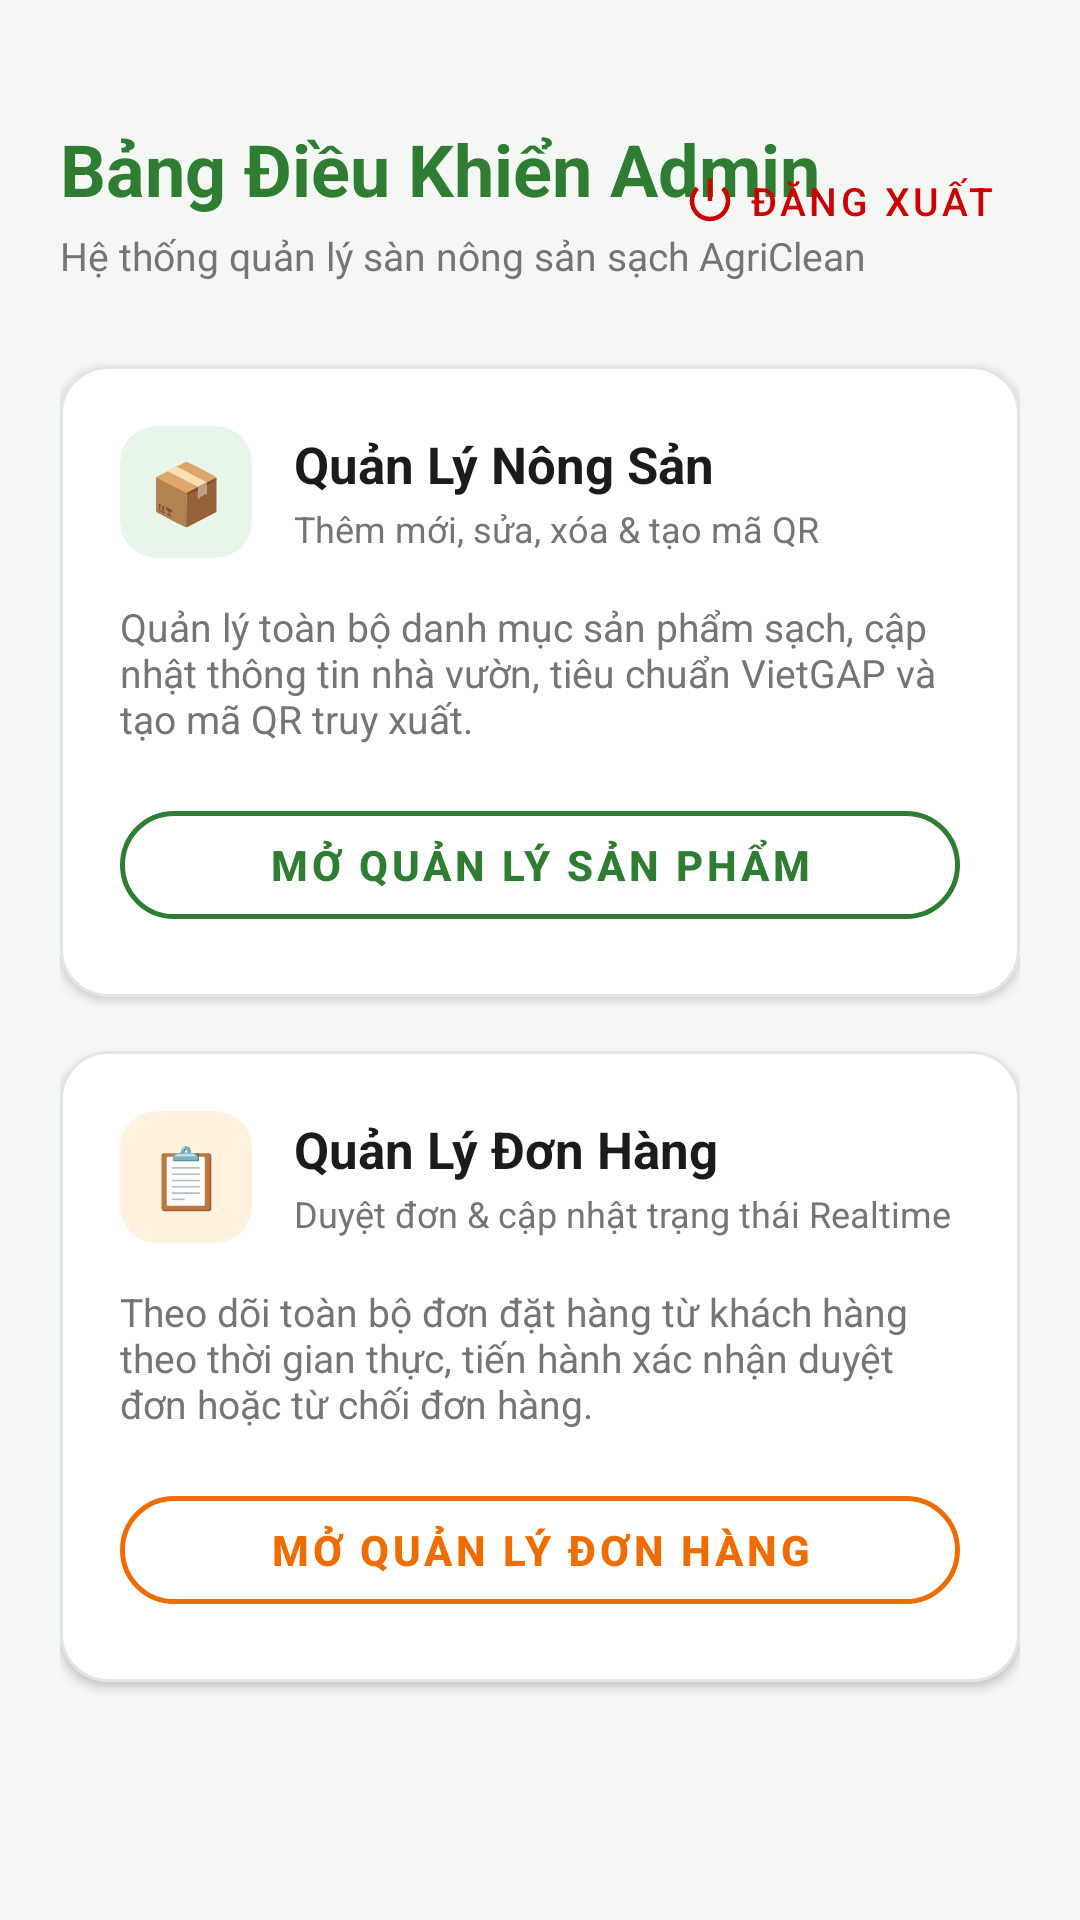

The Android layout XML behind this screen, and the referenced resources:
<!-- AndroidManifest.xml: application theme Theme.AGriClean -->
<!-- res/layout/activity_admin_main.xml -->
<?xml version="1.0" encoding="utf-8"?>
<androidx.constraintlayout.widget.ConstraintLayout xmlns:android="http://schemas.android.com/apk/res/android"
    xmlns:app="http://schemas.android.com/apk/res-auto"
    xmlns:tools="http://schemas.android.com/tools"
    android:layout_width="match_parent"
    android:layout_height="match_parent"
    android:background="@color/bg_screen"
    android:padding="20dp"
    tools:context=".ui.admin.AdminMainActivity">

    
    <TextView
        android:id="@+id/tvAdminHeader"
        android:layout_width="wrap_content"
        android:layout_height="wrap_content"
        android:layout_marginTop="20dp"
        android:text="Bảng Điều Khiển Admin"
        android:textColor="@color/primary_green"
        android:textSize="24sp"
        android:textStyle="bold"
        app:layout_constraintStart_toStartOf="parent"
        app:layout_constraintTop_toTopOf="parent" />

    <TextView
        android:id="@+id/tvAdminSubHeader"
        android:layout_width="wrap_content"
        android:layout_height="wrap_content"
        android:layout_marginTop="4dp"
        android:text="Hệ thống quản lý sàn nông sản sạch AgriClean"
        android:textColor="@color/text_secondary"
        android:textSize="13sp"
        app:layout_constraintStart_toStartOf="parent"
        app:layout_constraintTop_toBottomOf="@id/tvAdminHeader" />

    
    <com.google.android.material.button.MaterialButton
        android:id="@+id/btnDangXuat"
        style="@style/Widget.MaterialComponents.Button.TextButton"
        android:layout_width="wrap_content"
        android:layout_height="wrap_content"
        android:text="Đăng xuất"
        android:textColor="@android:color/holo_red_dark"
        android:textSize="13sp"
        app:icon="@android:drawable/ic_lock_power_off"
        app:iconTint="@android:color/holo_red_dark"
        app:layout_constraintBottom_toBottomOf="@id/tvAdminSubHeader"
        app:layout_constraintEnd_toEndOf="parent"
        app:layout_constraintTop_toTopOf="@id/tvAdminHeader" />

    
    <com.google.android.material.card.MaterialCardView
        android:id="@+id/cardQuanLySanPham"
        android:layout_width="0dp"
        android:layout_height="wrap_content"
        android:layout_marginTop="28dp"
        android:clickable="true"
        android:focusable="true"
        app:cardBackgroundColor="@color/bg_card"
        app:cardCornerRadius="16dp"
        app:cardElevation="2dp"
        app:layout_constraintEnd_toEndOf="parent"
        app:layout_constraintStart_toStartOf="parent"
        app:layout_constraintTop_toBottomOf="@id/tvAdminSubHeader"
        app:strokeColor="@color/divider_stroke"
        app:strokeWidth="1dp">

        <LinearLayout
            android:layout_width="match_parent"
            android:layout_height="wrap_content"
            android:orientation="vertical"
            android:padding="20dp">

            <LinearLayout
                android:layout_width="match_parent"
                android:layout_height="wrap_content"
                android:gravity="center_vertical"
                android:orientation="horizontal">

                
                <com.google.android.material.card.MaterialCardView
                    android:layout_width="44dp"
                    android:layout_height="44dp"
                    app:cardBackgroundColor="@color/primary_green_light"
                    app:cardCornerRadius="12dp"
                    app:cardElevation="0dp"
                    app:strokeWidth="0dp">

                    <TextView
                        android:layout_width="match_parent"
                        android:layout_height="match_parent"
                        android:gravity="center"
                        android:text="📦"
                        android:textSize="20sp" />
                </com.google.android.material.card.MaterialCardView>

                <LinearLayout
                    android:layout_width="0dp"
                    android:layout_height="wrap_content"
                    android:layout_marginStart="14dp"
                    android:layout_weight="1"
                    android:orientation="vertical">

                    <TextView
                        android:layout_width="wrap_content"
                        android:layout_height="wrap_content"
                        android:text="Quản Lý Nông Sản "
                        android:textColor="@color/text_primary"
                        android:textSize="17sp"
                        android:textStyle="bold" />

                    <TextView
                        android:layout_width="wrap_content"
                        android:layout_height="wrap_content"
                        android:layout_marginTop="2dp"
                        android:text="Thêm mới, sửa, xóa &amp; tạo mã QR"
                        android:textColor="@color/text_secondary"
                        android:textSize="12sp" />
                </LinearLayout>
            </LinearLayout>

            <TextView
                android:layout_width="wrap_content"
                android:layout_height="wrap_content"
                android:layout_marginTop="14dp"
                android:text="Quản lý toàn bộ danh mục sản phẩm sạch, cập nhật thông tin nhà vườn, tiêu chuẩn VietGAP và tạo mã QR truy xuất."
                android:textColor="@color/text_secondary"
                android:textSize="13sp" />

            
            <com.google.android.material.button.MaterialButton
                android:id="@+id/btnQuanLySanPham"
                style="@style/Widget.MaterialComponents.Button.OutlinedButton"
                android:layout_width="match_parent"
                android:layout_height="48dp"
                android:layout_marginTop="16dp"
                android:text="MỞ QUẢN LÝ SẢN PHẨM"
                android:textColor="@color/primary_green"
                android:textSize="14sp"
                android:textStyle="bold"
                app:cornerRadius="24dp"
                app:strokeColor="@color/primary_green"
                app:strokeWidth="1.5dp" />

        </LinearLayout>
    </com.google.android.material.card.MaterialCardView>

    
    <com.google.android.material.card.MaterialCardView
        android:id="@+id/cardQuanLyDonHang"
        android:layout_width="0dp"
        android:layout_height="wrap_content"
        android:layout_marginTop="18dp"
        android:clickable="true"
        android:focusable="true"
        app:cardBackgroundColor="@color/bg_card"
        app:cardCornerRadius="16dp"
        app:cardElevation="2dp"
        app:layout_constraintEnd_toEndOf="parent"
        app:layout_constraintStart_toStartOf="parent"
        app:layout_constraintTop_toBottomOf="@id/cardQuanLySanPham"
        app:strokeColor="@color/divider_stroke"
        app:strokeWidth="1dp">

        <LinearLayout
            android:layout_width="match_parent"
            android:layout_height="wrap_content"
            android:orientation="vertical"
            android:padding="20dp">

            <LinearLayout
                android:layout_width="match_parent"
                android:layout_height="wrap_content"
                android:gravity="center_vertical"
                android:orientation="horizontal">

                
                <com.google.android.material.card.MaterialCardView
                    android:layout_width="44dp"
                    android:layout_height="44dp"
                    app:cardBackgroundColor="@color/accent_orange_light"
                    app:cardCornerRadius="12dp"
                    app:cardElevation="0dp"
                    app:strokeWidth="0dp">

                    <TextView
                        android:layout_width="match_parent"
                        android:layout_height="match_parent"
                        android:gravity="center"
                        android:text="📋"
                        android:textSize="20sp" />
                </com.google.android.material.card.MaterialCardView>

                <LinearLayout
                    android:layout_width="0dp"
                    android:layout_height="wrap_content"
                    android:layout_marginStart="14dp"
                    android:layout_weight="1"
                    android:orientation="vertical">

                    <TextView
                        android:layout_width="wrap_content"
                        android:layout_height="wrap_content"
                        android:text="Quản Lý Đơn Hàng "
                        android:textColor="@color/text_primary"
                        android:textSize="17sp"
                        android:textStyle="bold" />

                    <TextView
                        android:layout_width="wrap_content"
                        android:layout_height="wrap_content"
                        android:layout_marginTop="2dp"
                        android:text="Duyệt đơn &amp; cập nhật trạng thái Realtime"
                        android:textColor="@color/text_secondary"
                        android:textSize="12sp" />
                </LinearLayout>
            </LinearLayout>

            <TextView
                android:layout_width="wrap_content"
                android:layout_height="wrap_content"
                android:layout_marginTop="14dp"
                android:text="Theo dõi toàn bộ đơn đặt hàng từ khách hàng theo thời gian thực, tiến hành xác nhận duyệt đơn hoặc từ chối đơn hàng."
                android:textColor="@color/text_secondary"
                android:textSize="13sp" />

            
            <com.google.android.material.button.MaterialButton
                android:id="@+id/btnQuanLyDonHang"
                style="@style/Widget.MaterialComponents.Button.OutlinedButton"
                android:layout_width="match_parent"
                android:layout_height="48dp"
                android:layout_marginTop="16dp"
                android:text="MỞ QUẢN LÝ ĐƠN HÀNG"
                android:textColor="@color/accent_orange"
                android:textSize="14sp"
                android:textStyle="bold"
                app:cornerRadius="24dp"
                app:strokeColor="@color/accent_orange"
                app:strokeWidth="1.5dp" />

        </LinearLayout>
    </com.google.android.material.card.MaterialCardView>

</androidx.constraintlayout.widget.ConstraintLayout>
<!-- resources referenced by this layout -->
<resources>
  <color name="accent_orange">#EF6C00</color>
  <color name="accent_orange_light">#FFF3E0</color>
  <color name="bg_card">#FFFFFF</color>
  <color name="bg_screen">#F5F7F5</color>
  <color name="divider_stroke">#E0E6E0</color>
  <color name="primary_green">#2E7D32</color>
  <color name="primary_green_light">#E8F5E9</color>
  <color name="text_primary">#1B1B1B</color>
  <color name="text_secondary">#757575</color>
  <style name="Theme.AGriClean" parent="Base.Theme.AGriClean" />
  <style name="Base.Theme.AGriClean" parent="Theme.Material3.DayNight.NoActionBar">
          
          <item name="colorPrimary">@color/primary_green</item>
          <item name="colorPrimaryDark">@color/primary_green_dark</item>
          <item name="colorSecondary">@color/accent_orange</item>
          <item name="android:statusBarColor">@color/primary_green_dark</item>
          <item name="android:windowBackground">@color/bg_screen</item>
      </style>
  <color name="primary_green_dark">#1B5E20</color>
</resources>
